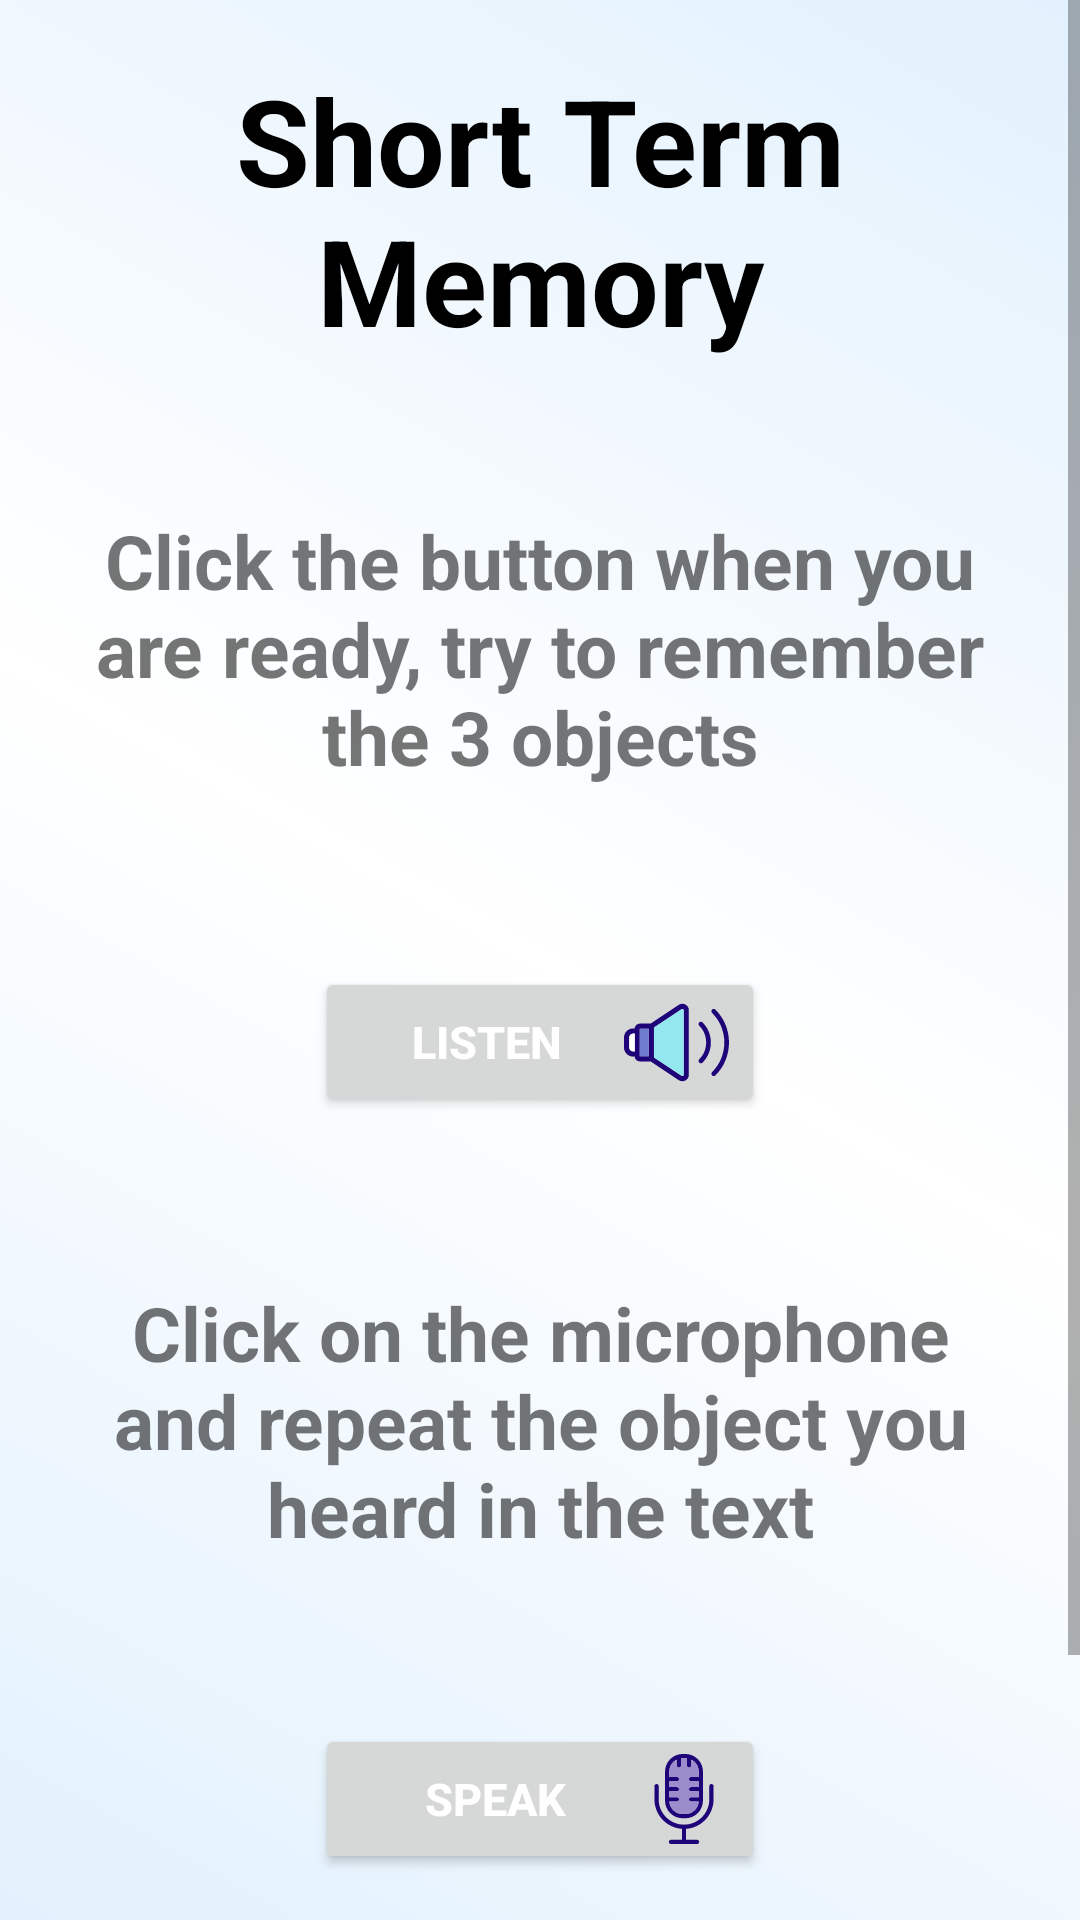

Android layout source for this screen:
<!-- AndroidManifest.xml: application theme Theme.Minimental -->
<!-- res/layout/second_question.xml -->
<LinearLayout xmlns:android="http://schemas.android.com/apk/res/android"
    xmlns:app="http://schemas.android.com/apk/res-auto"
    xmlns:tools="http://schemas.android.com/tools"
    android:layout_width="match_parent"
    android:layout_height="match_parent"
    android:background="@drawable/background_gradient"
    android:orientation="vertical">

    <ScrollView
        android:layout_width="match_parent"
        android:layout_height="match_parent">

        <LinearLayout
            android:layout_width="match_parent"
            android:layout_height="wrap_content"
            android:orientation="vertical">

            <TextView
                android:id="@+id/title_question_title"
                android:layout_width="match_parent"
                android:layout_height="wrap_content"
                android:layout_margin="20dp"
                android:gravity="center"
                android:text="@string/title_question_title_name"
                android:textStyle="bold"
                android:textColor="@color/black"
                android:textSize="40sp" />


            <LinearLayout
                android:layout_width="match_parent"
                android:layout_height="wrap_content"
                android:layout_margin="10dp"
                android:baselineAligned="false"
                android:orientation="horizontal">


                <TextView
                    android:id="@+id/second_question_textview"
                    android:layout_width="match_parent"
                    android:layout_height="wrap_content"
                    android:layout_margin="20dp"
                    android:gravity="center"
                    android:text="@string/second_question_textview_name"
                    android:textColorHint="@color/black"
                    android:textSize="25sp"
                    android:textStyle="bold" />
            </LinearLayout>

            <LinearLayout
                android:layout_width="match_parent"
                android:layout_height="wrap_content"
                android:layout_margin="5dp"
                android:baselineAligned="false"
                android:gravity="center"
                android:orientation="horizontal">


                <Button
                    android:id="@+id/memory_instruction_speaker"
                    android:layout_width="150dp"
                    android:layout_height="50dp"
                    android:layout_margin="25dp"
                    android:drawableEnd="@drawable/ic_speaker"
                    android:gravity="center"
                    android:text="@string/listen"
                    android:textColor="@color/white"
                    android:textColorHint="@color/white"
                    android:textSize="15sp"
                    android:textStyle="bold" />
            </LinearLayout>

            <LinearLayout
                android:layout_width="match_parent"
                android:layout_height="wrap_content"
                android:layout_margin="10dp"
                android:baselineAligned="false"
                android:orientation="horizontal">


                <TextView
                    android:id="@+id/second_question_textview2"
                    android:layout_width="match_parent"
                    android:layout_height="wrap_content"
                    android:layout_margin="15dp"
                    android:gravity="center"
                    android:text="@string/second_question_textview2_name"
                    android:textColorHint="@color/black"
                    android:textSize="25sp"
                    android:textStyle="bold" />
            </LinearLayout>


            <LinearLayout
                android:layout_width="match_parent"
                android:layout_height="wrap_content"
                android:layout_margin="5dp"
                android:baselineAligned="false"
                android:gravity="center"
                android:orientation="vertical">

                <TextView
                    android:layout_width="wrap_content"
                    android:layout_height="wrap_content"
                    android:textSize="35sp"
                    android:text="check"
                    android:visibility="gone"
                    android:textColor="@color/black"
                    android:id="@+id/check_txt"/>



                <Button
                    android:id="@+id/image_of_microphone"
                    android:layout_width="150dp"
                    android:layout_height="50dp"
                    android:layout_margin="25dp"
                    android:drawableEnd="@drawable/ic_microphone"
                    android:gravity="center"
                    android:text="@string/speak"
                    android:textColor="@color/white"
                    android:textColorHint="@color/white"
                    android:textSize="15sp"
                    android:textStyle="bold" />
            </LinearLayout>


            <LinearLayout
                android:layout_width="match_parent"
                android:layout_height="wrap_content"
                android:layout_margin="10dp"
                android:orientation="vertical"
                android:paddingStart="16dp"
                android:paddingEnd="16dp">

                <Button
                    android:id="@+id/next_Btn"
                    android:layout_width="match_parent"
                    android:layout_height="wrap_content"
                    android:layout_gravity="center"
                    android:layout_margin="10dp"
                    android:background="@drawable/round_border"
                    android:gravity="center"
                    android:hint="@string/button_next"
                    android:padding="10dp"
                    android:textColorHint="@color/white"
                    android:textSize="16sp" />


            </LinearLayout>

        </LinearLayout>
    </ScrollView>

</LinearLayout>
<!-- resources referenced by this layout -->
<resources>
  <color name="black">#FF000000</color>
  <color name="white">#FFFFFFFF</color>
  <!-- drawable background_gradient (drawable) -->
  <?xml version="1.0" encoding="utf-8"?>
  <selector xmlns:android="http://schemas.android.com/apk/res/android">
      <item>
          <shape>
              <gradient android:angle="45" android:startColor="@color/gradientColor"
                      android:endColor="@color/gradientColor" android:centerColor="@color/white" />
          </shape>
      </item>
  </selector>
  <!-- drawable ic_microphone: vector/xml drawable (drawable, 2926 chars, omitted) -->
  <!-- drawable ic_speaker: vector/xml drawable (drawable, 2648 chars, omitted) -->
  <!-- drawable round_border (drawable) -->
  <?xml version="1.0" encoding="utf-8"?>
  <shape android:shape="rectangle" xmlns:android="http://schemas.android.com/apk/res/android">
      <solid android:color="@color/colorPrimary"/>
      <corners android:radius="100dp"/>
  </shape>
  <string name="button_next">Next</string>
  <string name="listen">listen</string>
  <string name="second_question_textview2_name">Click on the microphone and repeat the object you heard in the text</string>
  <string name="second_question_textview_name">Click the button when you are ready, try to remember the 3 objects</string>
  <string name="speak">SPEAK</string>
  <string name="title_question_title_name">Short Term Memory</string>
  <style name="Theme.Minimental" parent="Theme.MaterialComponents.Light.NoActionBar">
          
          <item name="colorPrimary">@color/colorPrimary</item>
          <item name="colorPrimaryVariant">@color/purple_700</item>
          <item name="colorOnPrimary">@color/white</item>
          
          <item name="colorSecondary">@color/teal_200</item>
          <item name="colorSecondaryVariant">@color/teal_700</item>
          <item name="colorOnSecondary">@color/black</item>
          
          <item name="android:statusBarColor" tools:targetApi="l">?attr/colorPrimaryVariant</item>
          
      </style>
  <color name="gradientColor">#E2F1FD</color>
  <color name="colorPrimary">#0099ff</color>
  <color name="purple_700">#FF3700B3</color>
  <color name="teal_200">#FF03DAC5</color>
  <color name="teal_700">#FF018786</color>
</resources>
